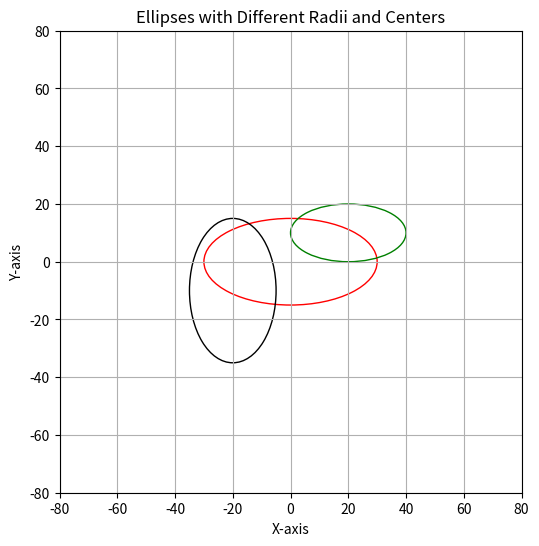

Write the Python code that produced this figure.
import matplotlib.pyplot as plt
from matplotlib.patches import Ellipse

fig, ax = plt.subplots(figsize=(6, 6))

# Create ellipses: (center_x, center_y), width, height
ellipse1 = Ellipse((0, 0), width=60, height=30, edgecolor='red', fill=False)
ellipse2 = Ellipse((20, 10), width=40, height=20, edgecolor='green', fill=False)
ellipse3 = Ellipse((-20, -10), width=30, height=50, edgecolor='black', fill=False)

# Add ellipses to plot
ax.add_patch(ellipse1)
ax.add_patch(ellipse2)
ax.add_patch(ellipse3)

# Set plot properties
ax.set_aspect('equal')
ax.set_xlim(-80, 80)
ax.set_ylim(-80, 80)
ax.grid(True)

plt.xlabel("X-axis")
plt.ylabel("Y-axis")
plt.title("Ellipses with Different Radii and Centers")
plt.show()
